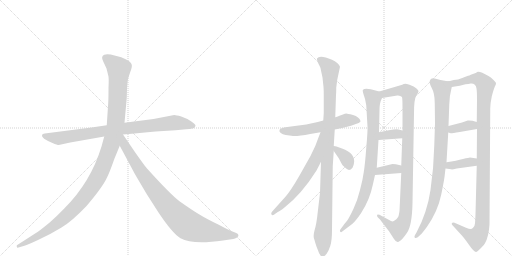
t = 0.00 s
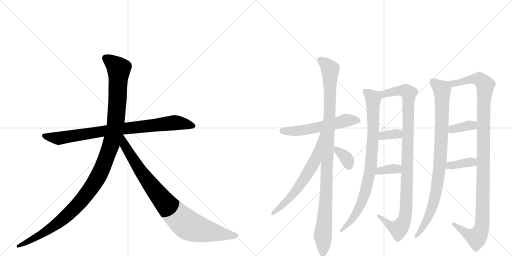
t = 2.53 s
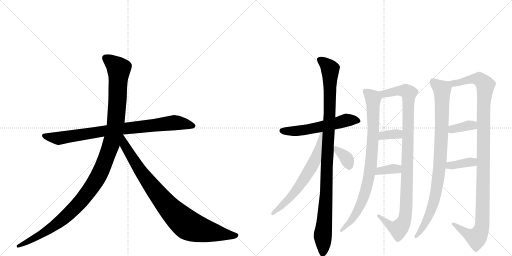
t = 5.06 s
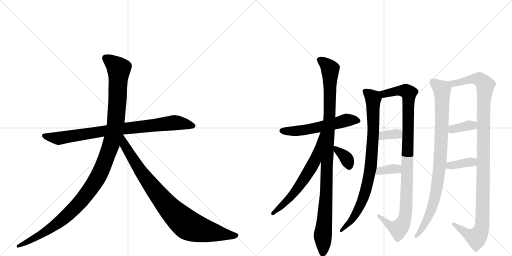
t = 7.59 s
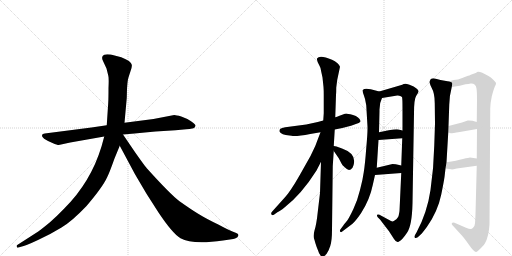
t = 10.12 s
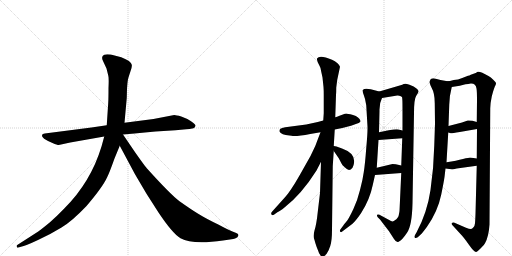
t = 12.65 s

The animated SVG that drew these frames (rendered in a browser with its animation timeline set to each time). Animation: 15 CSS @keyframes rules; one cycle of 12.65 s.

<svg version="1.1" viewBox="0 0 2048 1024" xmlns="http://www.w3.org/2000/svg">
  <g stroke="lightgray" stroke-dasharray="1,1" stroke-width="1" transform="scale(4, 4)">
    <line x1="0" y1="0" x2="256" y2="256"></line>
    <line x1="256" y1="0" x2="0" y2="256"></line>
    <line x1="128" y1="0" x2="128" y2="256"></line>
    <line x1="0" y1="128" x2="256" y2="128"></line>
    <line x1="256" y1="0" x2="512" y2="256"></line>
    <line x1="512" y1="0" x2="256" y2="256"></line>
    <line x1="384" y1="0" x2="384" y2="256"></line>
    <line x1="256" y1="128" x2="512" y2="128"></line>
  </g>
<g transform="scale(1, -1) translate(0, -850)">
   <style type="text/css">
    @keyframes keyframes0 {
      from {
       stroke: black;
       stroke-dashoffset: 858;
       stroke-width: 128;
       }
       74% {
       animation-timing-function: step-end;
       stroke: black;
       stroke-dashoffset: 0;
       stroke-width: 128;
       }
       to {
       stroke: black;
       stroke-width: 1024;
       }
       }
       #make-me-a-hanzi-animation-0 {
         animation: keyframes0 0.948242s both;
         animation-delay: 0.000000s;
         animation-timing-function: linear;
       }
    @keyframes keyframes1 {
      from {
       stroke: black;
       stroke-dashoffset: 1197;
       stroke-width: 128;
       }
       80% {
       animation-timing-function: step-end;
       stroke: black;
       stroke-dashoffset: 0;
       stroke-width: 128;
       }
       to {
       stroke: black;
       stroke-width: 1024;
       }
       }
       #make-me-a-hanzi-animation-1 {
         animation: keyframes1 1.224121s both;
         animation-delay: 0.948242s;
         animation-timing-function: linear;
       }
    @keyframes keyframes2 {
      from {
       stroke: black;
       stroke-dashoffset: 899;
       stroke-width: 128;
       }
       75% {
       animation-timing-function: step-end;
       stroke: black;
       stroke-dashoffset: 0;
       stroke-width: 128;
       }
       to {
       stroke: black;
       stroke-width: 1024;
       }
       }
       #make-me-a-hanzi-animation-2 {
         animation: keyframes2 0.981608s both;
         animation-delay: 2.172363s;
         animation-timing-function: linear;
       }
    @keyframes keyframes3 {
      from {
       stroke: black;
       stroke-dashoffset: 566;
       stroke-width: 128;
       }
       65% {
       animation-timing-function: step-end;
       stroke: black;
       stroke-dashoffset: 0;
       stroke-width: 128;
       }
       to {
       stroke: black;
       stroke-width: 1024;
       }
       }
       #make-me-a-hanzi-animation-3 {
         animation: keyframes3 0.710612s both;
         animation-delay: 3.153971s;
         animation-timing-function: linear;
       }
    @keyframes keyframes4 {
      from {
       stroke: black;
       stroke-dashoffset: 1053;
       stroke-width: 128;
       }
       77% {
       animation-timing-function: step-end;
       stroke: black;
       stroke-dashoffset: 0;
       stroke-width: 128;
       }
       to {
       stroke: black;
       stroke-width: 1024;
       }
       }
       #make-me-a-hanzi-animation-4 {
         animation: keyframes4 1.106934s both;
         animation-delay: 3.864583s;
         animation-timing-function: linear;
       }
    @keyframes keyframes5 {
      from {
       stroke: black;
       stroke-dashoffset: 640;
       stroke-width: 128;
       }
       68% {
       animation-timing-function: step-end;
       stroke: black;
       stroke-dashoffset: 0;
       stroke-width: 128;
       }
       to {
       stroke: black;
       stroke-width: 1024;
       }
       }
       #make-me-a-hanzi-animation-5 {
         animation: keyframes5 0.770833s both;
         animation-delay: 4.971517s;
         animation-timing-function: linear;
       }
    @keyframes keyframes6 {
      from {
       stroke: black;
       stroke-dashoffset: 356;
       stroke-width: 128;
       }
       54% {
       animation-timing-function: step-end;
       stroke: black;
       stroke-dashoffset: 0;
       stroke-width: 128;
       }
       to {
       stroke: black;
       stroke-width: 1024;
       }
       }
       #make-me-a-hanzi-animation-6 {
         animation: keyframes6 0.539714s both;
         animation-delay: 5.742350s;
         animation-timing-function: linear;
       }
    @keyframes keyframes7 {
      from {
       stroke: black;
       stroke-dashoffset: 862;
       stroke-width: 128;
       }
       74% {
       animation-timing-function: step-end;
       stroke: black;
       stroke-dashoffset: 0;
       stroke-width: 128;
       }
       to {
       stroke: black;
       stroke-width: 1024;
       }
       }
       #make-me-a-hanzi-animation-7 {
         animation: keyframes7 0.951497s both;
         animation-delay: 6.282064s;
         animation-timing-function: linear;
       }
    @keyframes keyframes8 {
      from {
       stroke: black;
       stroke-dashoffset: 1020;
       stroke-width: 128;
       }
       77% {
       animation-timing-function: step-end;
       stroke: black;
       stroke-dashoffset: 0;
       stroke-width: 128;
       }
       to {
       stroke: black;
       stroke-width: 1024;
       }
       }
       #make-me-a-hanzi-animation-8 {
         animation: keyframes8 1.080078s both;
         animation-delay: 7.233561s;
         animation-timing-function: linear;
       }
    @keyframes keyframes9 {
      from {
       stroke: black;
       stroke-dashoffset: 344;
       stroke-width: 128;
       }
       53% {
       animation-timing-function: step-end;
       stroke: black;
       stroke-dashoffset: 0;
       stroke-width: 128;
       }
       to {
       stroke: black;
       stroke-width: 1024;
       }
       }
       #make-me-a-hanzi-animation-9 {
         animation: keyframes9 0.529948s both;
         animation-delay: 8.313639s;
         animation-timing-function: linear;
       }
    @keyframes keyframes10 {
      from {
       stroke: black;
       stroke-dashoffset: 352;
       stroke-width: 128;
       }
       53% {
       animation-timing-function: step-end;
       stroke: black;
       stroke-dashoffset: 0;
       stroke-width: 128;
       }
       to {
       stroke: black;
       stroke-width: 1024;
       }
       }
       #make-me-a-hanzi-animation-10 {
         animation: keyframes10 0.536458s both;
         animation-delay: 8.843587s;
         animation-timing-function: linear;
       }
    @keyframes keyframes11 {
      from {
       stroke: black;
       stroke-dashoffset: 913;
       stroke-width: 128;
       }
       75% {
       animation-timing-function: step-end;
       stroke: black;
       stroke-dashoffset: 0;
       stroke-width: 128;
       }
       to {
       stroke: black;
       stroke-width: 1024;
       }
       }
       #make-me-a-hanzi-animation-11 {
         animation: keyframes11 0.993001s both;
         animation-delay: 9.380046s;
         animation-timing-function: linear;
       }
    @keyframes keyframes12 {
      from {
       stroke: black;
       stroke-dashoffset: 1137;
       stroke-width: 128;
       }
       79% {
       animation-timing-function: step-end;
       stroke: black;
       stroke-dashoffset: 0;
       stroke-width: 128;
       }
       to {
       stroke: black;
       stroke-width: 1024;
       }
       }
       #make-me-a-hanzi-animation-12 {
         animation: keyframes12 1.175293s both;
         animation-delay: 10.373047s;
         animation-timing-function: linear;
       }
    @keyframes keyframes13 {
      from {
       stroke: black;
       stroke-dashoffset: 362;
       stroke-width: 128;
       }
       54% {
       animation-timing-function: step-end;
       stroke: black;
       stroke-dashoffset: 0;
       stroke-width: 128;
       }
       to {
       stroke: black;
       stroke-width: 1024;
       }
       }
       #make-me-a-hanzi-animation-13 {
         animation: keyframes13 0.544596s both;
         animation-delay: 11.548340s;
         animation-timing-function: linear;
       }
    @keyframes keyframes14 {
      from {
       stroke: black;
       stroke-dashoffset: 373;
       stroke-width: 128;
       }
       55% {
       animation-timing-function: step-end;
       stroke: black;
       stroke-dashoffset: 0;
       stroke-width: 128;
       }
       to {
       stroke: black;
       stroke-width: 1024;
       }
       }
       #make-me-a-hanzi-animation-14 {
         animation: keyframes14 0.553548s both;
         animation-delay: 12.092936s;
         animation-timing-function: linear;
       }
</style>
<path d="M 366 340 L 179 316 Q 170 315 168 310 Q 164 297 210 278 Q 229 270 235 270 L 281 280 L 417 304 L 492 312 L 538 316 Q 579 321 622 324 L 702 329 L 745 333 Q 757 333 774 337 Q 781 340 782 347 Q 783 353 764 365 Q 746 377 725 384 Q 704 390 697 390 L 614 374 L 498 359 L 427 349 L 366 340 Z" fill="lightgray"></path> 
<path d="M 417 304 L 406 264 Q 363 122 258 17 Q 226 -16 201 -38 Q 166 -67 153 -76 L 69 -130 Q 66 -131 67 -137 Q 68 -142 74 -140 L 84 -137 Q 101 -134 152 -110 Q 204 -86 246 -60 Q 288 -35 346 26 Q 411 102 429 142 Q 437 157 458 216 L 479 267 L 498 359 L 507 458 L 508 495 Q 510 524 512 533 Q 514 541 521 562 Q 529 582 527 591 Q 525 606 485 621 L 443 632 Q 423 634 417 631 Q 402 625 413 604 L 426 576 L 433 548 Q 436 540 434 498 Q 434 452 433 440 L 427 349 L 417 304 Z" fill="lightgray"></path> 
<path d="M 479 267 L 540 153 L 586 75 L 634 0 Q 690 -84 722 -103 Q 770 -130 892 -112 L 933 -106 Q 940 -105 948 -100 Q 959 -91 949 -84 Q 946 -82 930 -76 Q 914 -70 873 -48 Q 827 -26 796 -7 Q 766 11 718 45 Q 681 73 589 175 Q 584 179 541 240 L 492 312 C 475 337 449 323 479 267 Z" fill="lightgray"></path> 
<path d="M 1339 332 L 1369 338 L 1404 347 L 1429 356 Q 1436 358 1439 361 Q 1443 364 1442 366 Q 1437 383 1412 390 Q 1388 396 1385 396 Q 1382 396 1369 391 L 1358 387 Q 1347 382 1341 381 L 1293 368 L 1271 362 L 1225 352 L 1141 341 L 1129 338 Q 1120 337 1118 330 Q 1116 323 1123 318 Q 1130 313 1143 310 L 1166 307 Q 1182 303 1241 314 L 1282 321 L 1339 332 Z" fill="lightgray"></path> 
<path d="M 1314 -152 L 1321 -134 Q 1328 -113 1328 -69 L 1331 186 L 1335 246 L 1335 266 L 1339 332 L 1341 381 L 1344 470 Q 1345 479 1345 500 L 1349 531 L 1360 583 Q 1360 587 1350 597 Q 1340 606 1328 611 Q 1278 633 1268 616 Q 1267 612 1271 601 L 1278 587 Q 1282 582 1285 563 L 1290 540 L 1294 502 Q 1295 491 1295 468 L 1295 397 L 1293 368 L 1284 203 L 1280 78 L 1271 2 Q 1266 -47 1258 -72 Q 1251 -97 1258 -110 Q 1260 -119 1267 -139 L 1273 -154 Q 1276 -165 1281 -170 Q 1284 -177 1290 -177 Q 1304 -174 1314 -152 Z" fill="lightgray"></path> 
<path d="M 1282 321 L 1277 308 Q 1263 266 1242 226 L 1198 148 Q 1162 85 1140 61 L 1087 2 Q 1083 -4 1086 -8 Q 1089 -13 1097 -8 L 1111 2 Q 1118 4 1139 21 Q 1206 73 1266 168 L 1284 203 C 1361 352 1293 349 1282 321 Z" fill="lightgray"></path> 
<path d="M 1335 246 L 1355 217 L 1366 196 Q 1368 190 1379 181 Q 1390 170 1396 170 Q 1403 170 1410 179 Q 1415 188 1416 198 Q 1422 237 1368 256 L 1346 264 L 1335 266 C 1319 269 1319 269 1335 246 Z" fill="lightgray"></path> 
<path d="M 1517 484 L 1483 493 Q 1458 499 1451 490 Q 1450 483 1455 470 Q 1461 456 1465 429 L 1470 344 Q 1471 324 1465 258 Q 1460 191 1455 161 Q 1451 131 1440 90 Q 1430 49 1414 15 Q 1398 -19 1389 -32 L 1375 -49 Q 1373 -53 1360 -70 Q 1359 -74 1361 -77 Q 1364 -81 1369 -76 L 1410 -45 Q 1424 -32 1444 -3 Q 1479 51 1491 110 L 1500 150 L 1507 179 L 1514 290 L 1516 321 L 1518 406 Q 1517 437 1528 458 C 1536 479 1536 479 1517 484 Z" fill="lightgray"></path> 
<path d="M 1609 511 L 1517 484 C 1488 476 1498 453 1528 458 L 1589 468 Q 1601 469 1608 462 Q 1610 457 1610 416 L 1610 328 L 1609 297 L 1605 188 L 1605 158 L 1598 6 Q 1595 -16 1591 -20 Q 1585 -29 1581 -30 Q 1572 -39 1564 -34 L 1527 -14 Q 1513 -6 1509 -9 Q 1506 -13 1511 -19 L 1520 -28 L 1556 -75 L 1576 -106 Q 1585 -120 1592 -118 Q 1594 -119 1608 -107 Q 1621 -92 1628 -81 Q 1648 -53 1650 37 L 1656 397 Q 1656 454 1665 467 Q 1674 480 1674 484 Q 1675 488 1666 496 Q 1657 504 1638 511 Q 1620 518 1616 514 Q 1614 515 1609 511 Z" fill="lightgray"></path> 
<path d="M 1514 290 L 1609 297 C 1639 299 1639 321 1610 328 L 1594 332 Q 1588 335 1555 329 L 1516 321 C 1487 315 1484 288 1514 290 Z" fill="lightgray"></path> 
<path d="M 1500 150 L 1605 158 C 1635 160 1634 181 1605 188 L 1583 193 Q 1581 194 1570 194 L 1507 179 C 1478 172 1470 148 1500 150 Z" fill="lightgray"></path> 
<path d="M 1790 525 L 1762 530 L 1739 536 Q 1730 538 1725 535 Q 1721 532 1721 530 Q 1714 523 1726 500 Q 1739 477 1739 438 L 1740 356 L 1737 267 Q 1735 179 1722 90 Q 1709 0 1666 -80 L 1660 -90 Q 1656 -97 1659 -101 Q 1663 -104 1671 -99 L 1685 -86 Q 1687 -85 1708 -57 Q 1751 4 1765 72 Q 1775 121 1778 142 L 1782 176 L 1786 201 L 1793 320 L 1794 346 L 1797 431 Q 1797 464 1807 502 C 1811 521 1811 521 1790 525 Z" fill="lightgray"></path> 
<path d="M 1907 187 L 1902 -5 Q 1901 -32 1900 -43 Q 1899 -55 1893 -60 Q 1888 -66 1882 -66 Q 1877 -66 1864 -61 L 1818 -41 Q 1811 -38 1808 -42 Q 1805 -46 1809 -50 L 1841 -85 Q 1855 -99 1875 -128 Q 1896 -158 1904 -158 Q 1909 -157 1923 -143 Q 1937 -130 1940 -123 Q 1955 -96 1958 -48 L 1961 417 Q 1961 436 1967 464 Q 1974 491 1979 503 Q 1985 514 1984 518 Q 1983 521 1973 531 Q 1963 541 1954 546 Q 1917 568 1908 562 Q 1908 560 1897 556 L 1883 551 Q 1878 548 1872 547 L 1849 538 Q 1832 531 1815 530 Q 1797 525 1790 525 C 1761 519 1777 497 1807 502 L 1839 507 L 1862 513 Q 1874 514 1883 516 Q 1903 517 1906 496 Q 1908 484 1908 449 L 1907 362 L 1908 334 L 1907 216 L 1907 187 Z" fill="lightgray"></path> 
<path d="M 1793 320 L 1803 317 Q 1804 316 1839 322 L 1908 334 C 1938 339 1936 354 1907 362 L 1890 367 Q 1875 369 1871 368 L 1848 360 L 1794 346 C 1765 338 1764 329 1793 320 Z" fill="lightgray"></path> 
<path d="M 1827 176 L 1907 187 C 1937 191 1937 212 1907 216 L 1880 220 Q 1877 220 1852 214 Q 1827 207 1786 201 C 1756 197 1752 180 1782 176 L 1805 173 Q 1806 171 1827 176 Z" fill="lightgray"></path> 
      <clipPath id="make-me-a-hanzi-clip-0">
      <path d="M 366 340 L 179 316 Q 170 315 168 310 Q 164 297 210 278 Q 229 270 235 270 L 281 280 L 417 304 L 492 312 L 538 316 Q 579 321 622 324 L 702 329 L 745 333 Q 757 333 774 337 Q 781 340 782 347 Q 783 353 764 365 Q 746 377 725 384 Q 704 390 697 390 L 614 374 L 498 359 L 427 349 L 366 340 Z" fill="lightgray"></path>
      </clipPath>
      <path clip-path="url(#make-me-a-hanzi-clip-0)" d="M 176 308 L 236 297 L 494 336 L 698 359 L 772 347 " fill="none" id="make-me-a-hanzi-animation-0" stroke-dasharray="730 1460" stroke-linecap="round"></path>

      <clipPath id="make-me-a-hanzi-clip-1">
      <path d="M 417 304 L 406 264 Q 363 122 258 17 Q 226 -16 201 -38 Q 166 -67 153 -76 L 69 -130 Q 66 -131 67 -137 Q 68 -142 74 -140 L 84 -137 Q 101 -134 152 -110 Q 204 -86 246 -60 Q 288 -35 346 26 Q 411 102 429 142 Q 437 157 458 216 L 479 267 L 498 359 L 507 458 L 508 495 Q 510 524 512 533 Q 514 541 521 562 Q 529 582 527 591 Q 525 606 485 621 L 443 632 Q 423 634 417 631 Q 402 625 413 604 L 426 576 L 433 548 Q 436 540 434 498 Q 434 452 433 440 L 427 349 L 417 304 Z" fill="lightgray"></path>
      </clipPath>
      <path clip-path="url(#make-me-a-hanzi-clip-1)" d="M 424 616 L 475 575 L 471 465 L 463 358 L 451 297 L 401 160 L 355 84 L 265 -15 L 180 -78 L 72 -135 " fill="none" id="make-me-a-hanzi-animation-1" stroke-dasharray="1069 2138" stroke-linecap="round"></path>

      <clipPath id="make-me-a-hanzi-clip-2">
      <path d="M 479 267 L 540 153 L 586 75 L 634 0 Q 690 -84 722 -103 Q 770 -130 892 -112 L 933 -106 Q 940 -105 948 -100 Q 959 -91 949 -84 Q 946 -82 930 -76 Q 914 -70 873 -48 Q 827 -26 796 -7 Q 766 11 718 45 Q 681 73 589 175 Q 584 179 541 240 L 492 312 C 475 337 449 323 479 267 Z" fill="lightgray"></path>
      </clipPath>
      <path clip-path="url(#make-me-a-hanzi-clip-2)" d="M 491 303 L 498 269 L 584 135 L 657 41 L 727 -31 L 763 -56 L 805 -70 L 945 -92 " fill="none" id="make-me-a-hanzi-animation-2" stroke-dasharray="771 1542" stroke-linecap="round"></path>

      <clipPath id="make-me-a-hanzi-clip-3">
      <path d="M 1339 332 L 1369 338 L 1404 347 L 1429 356 Q 1436 358 1439 361 Q 1443 364 1442 366 Q 1437 383 1412 390 Q 1388 396 1385 396 Q 1382 396 1369 391 L 1358 387 Q 1347 382 1341 381 L 1293 368 L 1271 362 L 1225 352 L 1141 341 L 1129 338 Q 1120 337 1118 330 Q 1116 323 1123 318 Q 1130 313 1143 310 L 1166 307 Q 1182 303 1241 314 L 1282 321 L 1339 332 Z" fill="lightgray"></path>
      </clipPath>
      <path clip-path="url(#make-me-a-hanzi-clip-3)" d="M 1128 327 L 1227 330 L 1386 369 L 1433 368 " fill="none" id="make-me-a-hanzi-animation-3" stroke-dasharray="438 876" stroke-linecap="round"></path>

      <clipPath id="make-me-a-hanzi-clip-4">
      <path d="M 1314 -152 L 1321 -134 Q 1328 -113 1328 -69 L 1331 186 L 1335 246 L 1335 266 L 1339 332 L 1341 381 L 1344 470 Q 1345 479 1345 500 L 1349 531 L 1360 583 Q 1360 587 1350 597 Q 1340 606 1328 611 Q 1278 633 1268 616 Q 1267 612 1271 601 L 1278 587 Q 1282 582 1285 563 L 1290 540 L 1294 502 Q 1295 491 1295 468 L 1295 397 L 1293 368 L 1284 203 L 1280 78 L 1271 2 Q 1266 -47 1258 -72 Q 1251 -97 1258 -110 Q 1260 -119 1267 -139 L 1273 -154 Q 1276 -165 1281 -170 Q 1284 -177 1290 -177 Q 1304 -174 1314 -152 Z" fill="lightgray"></path>
      </clipPath>
      <path clip-path="url(#make-me-a-hanzi-clip-4)" d="M 1279 610 L 1308 591 L 1321 571 L 1318 388 L 1291 -167 " fill="none" id="make-me-a-hanzi-animation-4" stroke-dasharray="925 1850" stroke-linecap="round"></path>

      <clipPath id="make-me-a-hanzi-clip-5">
      <path d="M 1282 321 L 1277 308 Q 1263 266 1242 226 L 1198 148 Q 1162 85 1140 61 L 1087 2 Q 1083 -4 1086 -8 Q 1089 -13 1097 -8 L 1111 2 Q 1118 4 1139 21 Q 1206 73 1266 168 L 1284 203 C 1361 352 1293 349 1282 321 Z" fill="lightgray"></path>
      </clipPath>
      <path clip-path="url(#make-me-a-hanzi-clip-5)" d="M 1288 315 L 1283 313 L 1261 212 L 1233 160 L 1163 63 L 1092 -3 " fill="none" id="make-me-a-hanzi-animation-5" stroke-dasharray="512 1024" stroke-linecap="round"></path>

      <clipPath id="make-me-a-hanzi-clip-6">
      <path d="M 1335 246 L 1355 217 L 1366 196 Q 1368 190 1379 181 Q 1390 170 1396 170 Q 1403 170 1410 179 Q 1415 188 1416 198 Q 1422 237 1368 256 L 1346 264 L 1335 266 C 1319 269 1319 269 1335 246 Z" fill="lightgray"></path>
      </clipPath>
      <path clip-path="url(#make-me-a-hanzi-clip-6)" d="M 1340 261 L 1381 223 L 1396 181 " fill="none" id="make-me-a-hanzi-animation-6" stroke-dasharray="228 456" stroke-linecap="round"></path>

      <clipPath id="make-me-a-hanzi-clip-7">
      <path d="M 1517 484 L 1483 493 Q 1458 499 1451 490 Q 1450 483 1455 470 Q 1461 456 1465 429 L 1470 344 Q 1471 324 1465 258 Q 1460 191 1455 161 Q 1451 131 1440 90 Q 1430 49 1414 15 Q 1398 -19 1389 -32 L 1375 -49 Q 1373 -53 1360 -70 Q 1359 -74 1361 -77 Q 1364 -81 1369 -76 L 1410 -45 Q 1424 -32 1444 -3 Q 1479 51 1491 110 L 1500 150 L 1507 179 L 1514 290 L 1516 321 L 1518 406 Q 1517 437 1528 458 C 1536 479 1536 479 1517 484 Z" fill="lightgray"></path>
      </clipPath>
      <path clip-path="url(#make-me-a-hanzi-clip-7)" d="M 1458 486 L 1482 468 L 1493 448 L 1493 315 L 1482 177 L 1461 80 L 1440 26 L 1405 -32 L 1365 -73 " fill="none" id="make-me-a-hanzi-animation-7" stroke-dasharray="734 1468" stroke-linecap="round"></path>

      <clipPath id="make-me-a-hanzi-clip-8">
      <path d="M 1609 511 L 1517 484 C 1488 476 1498 453 1528 458 L 1589 468 Q 1601 469 1608 462 Q 1610 457 1610 416 L 1610 328 L 1609 297 L 1605 188 L 1605 158 L 1598 6 Q 1595 -16 1591 -20 Q 1585 -29 1581 -30 Q 1572 -39 1564 -34 L 1527 -14 Q 1513 -6 1509 -9 Q 1506 -13 1511 -19 L 1520 -28 L 1556 -75 L 1576 -106 Q 1585 -120 1592 -118 Q 1594 -119 1608 -107 Q 1621 -92 1628 -81 Q 1648 -53 1650 37 L 1656 397 Q 1656 454 1665 467 Q 1674 480 1674 484 Q 1675 488 1666 496 Q 1657 504 1638 511 Q 1620 518 1616 514 Q 1614 515 1609 511 Z" fill="lightgray"></path>
      </clipPath>
      <path clip-path="url(#make-me-a-hanzi-clip-8)" d="M 1526 480 L 1537 474 L 1607 488 L 1624 486 L 1635 477 L 1629 139 L 1622 -10 L 1604 -55 L 1594 -66 L 1568 -57 L 1512 -14 " fill="none" id="make-me-a-hanzi-animation-8" stroke-dasharray="892 1784" stroke-linecap="round"></path>

      <clipPath id="make-me-a-hanzi-clip-9">
      <path d="M 1514 290 L 1609 297 C 1639 299 1639 321 1610 328 L 1594 332 Q 1588 335 1555 329 L 1516 321 C 1487 315 1484 288 1514 290 Z" fill="lightgray"></path>
      </clipPath>
      <path clip-path="url(#make-me-a-hanzi-clip-9)" d="M 1521 297 L 1531 307 L 1604 320 " fill="none" id="make-me-a-hanzi-animation-9" stroke-dasharray="216 432" stroke-linecap="round"></path>

      <clipPath id="make-me-a-hanzi-clip-10">
      <path d="M 1500 150 L 1605 158 C 1635 160 1634 181 1605 188 L 1583 193 Q 1581 194 1570 194 L 1507 179 C 1478 172 1470 148 1500 150 Z" fill="lightgray"></path>
      </clipPath>
      <path clip-path="url(#make-me-a-hanzi-clip-10)" d="M 1507 156 L 1529 169 L 1598 181 " fill="none" id="make-me-a-hanzi-animation-10" stroke-dasharray="224 448" stroke-linecap="round"></path>

      <clipPath id="make-me-a-hanzi-clip-11">
      <path d="M 1790 525 L 1762 530 L 1739 536 Q 1730 538 1725 535 Q 1721 532 1721 530 Q 1714 523 1726 500 Q 1739 477 1739 438 L 1740 356 L 1737 267 Q 1735 179 1722 90 Q 1709 0 1666 -80 L 1660 -90 Q 1656 -97 1659 -101 Q 1663 -104 1671 -99 L 1685 -86 Q 1687 -85 1708 -57 Q 1751 4 1765 72 Q 1775 121 1778 142 L 1782 176 L 1786 201 L 1793 320 L 1794 346 L 1797 431 Q 1797 464 1807 502 C 1811 521 1811 521 1790 525 Z" fill="lightgray"></path>
      </clipPath>
      <path clip-path="url(#make-me-a-hanzi-clip-11)" d="M 1733 525 L 1768 492 L 1768 354 L 1756 162 L 1731 27 L 1693 -58 L 1664 -96 " fill="none" id="make-me-a-hanzi-animation-11" stroke-dasharray="785 1570" stroke-linecap="round"></path>

      <clipPath id="make-me-a-hanzi-clip-12">
      <path d="M 1907 187 L 1902 -5 Q 1901 -32 1900 -43 Q 1899 -55 1893 -60 Q 1888 -66 1882 -66 Q 1877 -66 1864 -61 L 1818 -41 Q 1811 -38 1808 -42 Q 1805 -46 1809 -50 L 1841 -85 Q 1855 -99 1875 -128 Q 1896 -158 1904 -158 Q 1909 -157 1923 -143 Q 1937 -130 1940 -123 Q 1955 -96 1958 -48 L 1961 417 Q 1961 436 1967 464 Q 1974 491 1979 503 Q 1985 514 1984 518 Q 1983 521 1973 531 Q 1963 541 1954 546 Q 1917 568 1908 562 Q 1908 560 1897 556 L 1883 551 Q 1878 548 1872 547 L 1849 538 Q 1832 531 1815 530 Q 1797 525 1790 525 C 1761 519 1777 497 1807 502 L 1839 507 L 1862 513 Q 1874 514 1883 516 Q 1903 517 1906 496 Q 1908 484 1908 449 L 1907 362 L 1908 334 L 1907 216 L 1907 187 Z" fill="lightgray"></path>
      </clipPath>
      <path clip-path="url(#make-me-a-hanzi-clip-12)" d="M 1796 520 L 1812 516 L 1883 534 L 1915 534 L 1941 509 L 1933 369 L 1931 -9 L 1925 -70 L 1912 -93 L 1901 -100 L 1868 -85 L 1813 -45 " fill="none" id="make-me-a-hanzi-animation-12" stroke-dasharray="1009 2018" stroke-linecap="round"></path>

      <clipPath id="make-me-a-hanzi-clip-13">
      <path d="M 1793 320 L 1803 317 Q 1804 316 1839 322 L 1908 334 C 1938 339 1936 354 1907 362 L 1890 367 Q 1875 369 1871 368 L 1848 360 L 1794 346 C 1765 338 1764 329 1793 320 Z" fill="lightgray"></path>
      </clipPath>
      <path clip-path="url(#make-me-a-hanzi-clip-13)" d="M 1800 326 L 1818 336 L 1875 348 L 1889 349 L 1900 341 " fill="none" id="make-me-a-hanzi-animation-13" stroke-dasharray="234 468" stroke-linecap="round"></path>

      <clipPath id="make-me-a-hanzi-clip-14">
      <path d="M 1827 176 L 1907 187 C 1937 191 1937 212 1907 216 L 1880 220 Q 1877 220 1852 214 Q 1827 207 1786 201 C 1756 197 1752 180 1782 176 L 1805 173 Q 1806 171 1827 176 Z" fill="lightgray"></path>
      </clipPath>
      <path clip-path="url(#make-me-a-hanzi-clip-14)" d="M 1789 181 L 1799 189 L 1879 202 L 1890 202 L 1899 194 " fill="none" id="make-me-a-hanzi-animation-14" stroke-dasharray="245 490" stroke-linecap="round"></path>

</g>
</svg>
